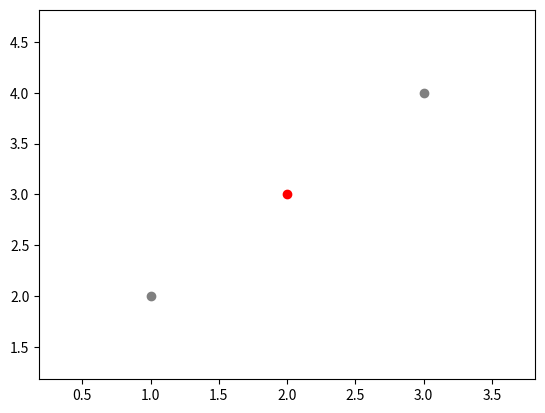

The script that saved this image:
import matplotlib.pyplot as plt
import numpy as np
import random

""" 
Util class for data vizualization
"""
class DataVizualizator():
    
    markers = ['.', ',', 'o', 'x', 'X', 'D', '*', 's', 'v', '^', '<', '>']
    colors = ['red', 'green', 'blue', 'gray', 'orange', 'purple']

    """ Public method for plotting data in scatter plot chart """
    def plot_data(X, Y, xlim = None, ylim = None):
        X_dims = np.size(X, axis = 1)
        if X_dims == 1:
            DataVizualizator.__plot_1d_data(X, Y)
        elif X_dims == 2:
            DataVizualizator.__plot_2d_data(X, Y)

    """ Private method for plotting 1D data"""
    def __plot_1d_data(X, Y, xlim = None):
        plt.scatter(X, Y, marker = 'x', color = 'blue')
        
        # Set chart axis
        if xlim is not None:
            plt.xlim(xlim[0], xlim[1])
        else:
            plt.xlim(np.min(X) - np.std(X), np.max(X) + np.std(X))

        # Draw plot
        plt.show()

    """ Private method for plotting 2D data (data of multiple classes) """
    def __plot_2d_data(X, Y, random_marker = 'color', xlim = None, ylim = None):
        marker_map = dict()
        if (random_marker == 'color'):
            marker_list = DataVizualizator.colors
        elif (random_marker == 'shape'):
            marker_list = DataVizualizator.markers

        # Choose unique marker for each class
        Y_classes = np.unique(Y)
        if len(Y_classes) > len(marker_list):
            raise Exception("Too many classes in Y")
        for i in Y_classes:
            marker = random.choice(marker_list)
            while marker in list(marker_map.values()):
                marker = random.choice(marker_list)
            marker_map[i] = marker
        
        # Draw each marker, i.e. Y class
        for i in Y_classes:
            x = np.squeeze(X[np.squeeze(Y == i), 0])
            y = np.squeeze(X[np.squeeze(Y == i), 1])
            plt.scatter(x, y, **{ random_marker : marker_map[i] })

        # Set chart axis
        if xlim is not None:
            plt.xlim(xlim[0], xlim[1])
        else:
            x = X[:, 0]
            plt.xlim(np.min(x) - np.std(x), np.max(x) + np.std(x))
        if ylim is not None:
            plt.ylim(ylim[0], ylim[1])
        else:
            y = X[:, 1]
            plt.ylim(np.min(y) - np.std(y), np.max(y) + np.std(y))

        # Draw plot
        plt.show()


def main():
    #x1 = np.array([[1], [2], [3]])
    #y1 = np.array([[4], [5], [6]])
    #DataVizualizator.plot_data(x1, y1)

    x2 = np.array([[1,2], [2,3], [3,4]])
    y2 = np.array([[1], [0], [1]])
    DataVizualizator.plot_data(x2, y2)

if __name__ == '__main__':
    main()